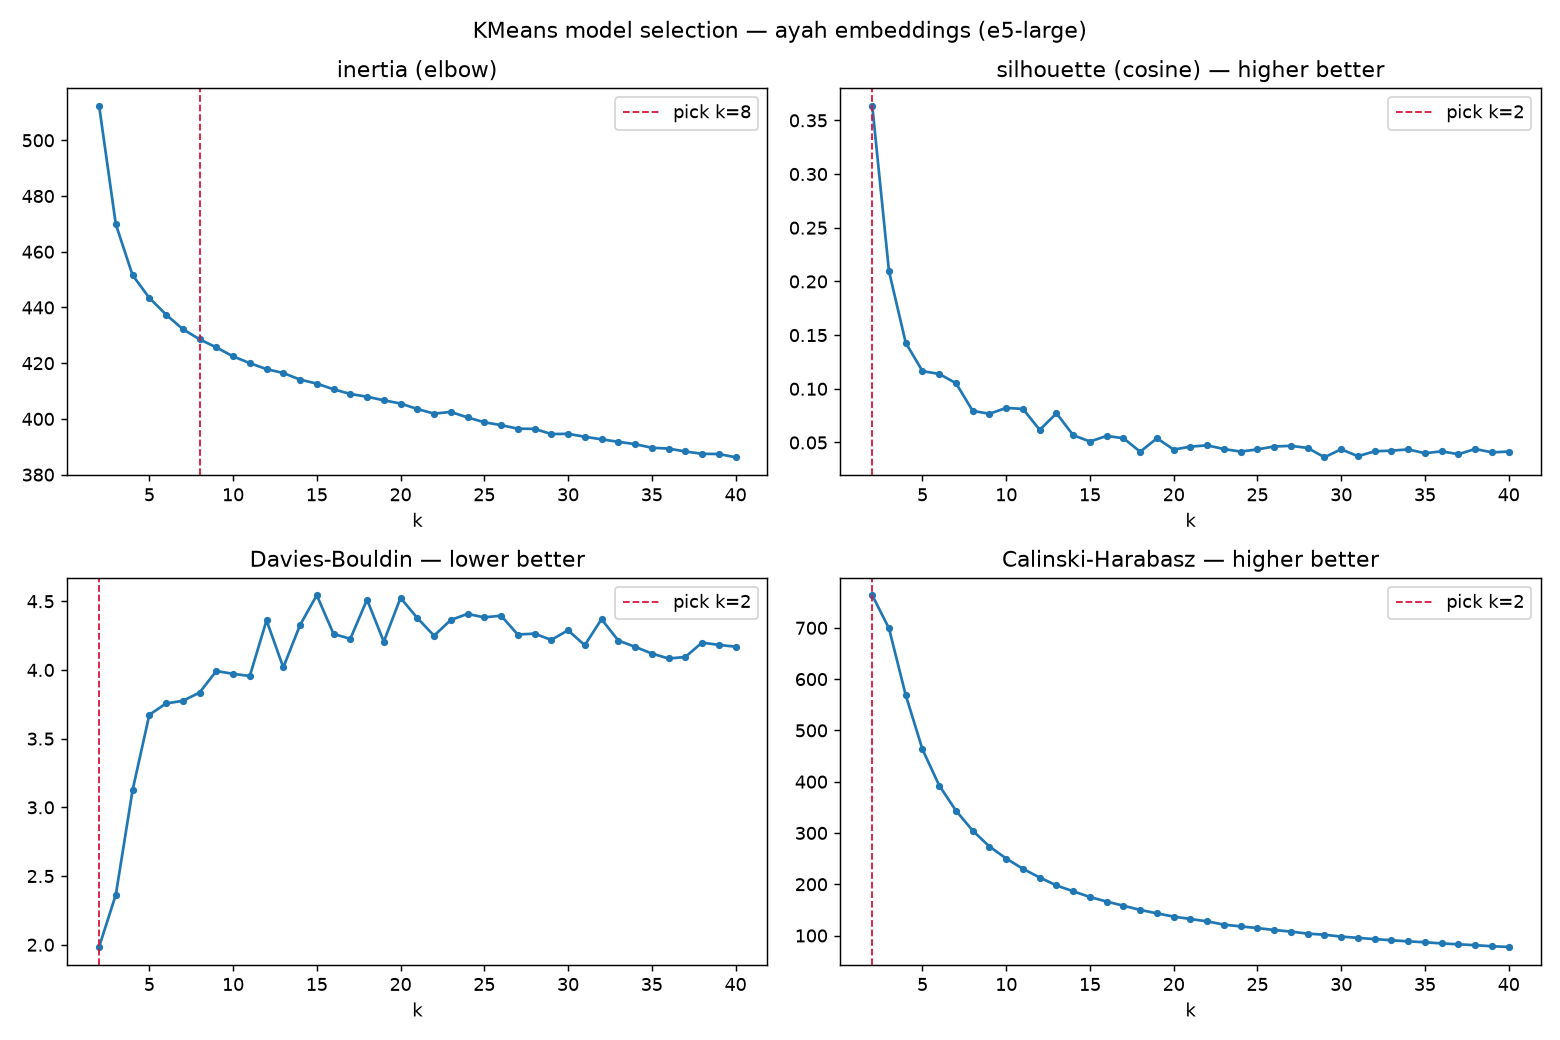

The data file committed next to this chart (first rows):
k, inertia, silhouette, davies_bouldin, calinski_harabasz
2, 512.5, 0.3638, 1.984, 763.6
3, 469.9, 0.2095, 2.364, 699
4, 451.6, 0.1429, 3.125, 568.7
5, 443.4, 0.1165, 3.674, 463
6, 437.5, 0.1138, 3.756, 392.5
7, 432.2, 0.1052, 3.775, 343.5
8, 428.6, 0.07942, 3.835, 304.5
9, 425.7, 0.07676, 3.992, 273.5
10, 422.5, 0.08221, 3.972, 250.2
11, 420, 0.08128, 3.956, 230.1
12, 417.9, 0.06173, 4.361, 213.1
13, 416.5, 0.07721, 4.018, 197.7
14, 414.1, 0.05677, 4.327, 186.2
15, 412.7, 0.05093, 4.544, 175
16, 410.6, 0.05611, 4.262, 166.2
17, 409, 0.05396, 4.226, 158
18, 408, 0.0414, 4.512, 150
19, 406.7, 0.05396, 4.206, 143.2
20, 405.5, 0.0434, 4.525, 136.9
21, 403.6, 0.04616, 4.379, 132.2
22, 401.9, 0.04733, 4.25, 127.6
23, 402.5, 0.04389, 4.364, 121.2
24, 400.5, 0.04152, 4.408, 117.8
25, 398.8, 0.04361, 4.383, 114.5
26, 397.8, 0.04627, 4.395, 110.8
27, 396.5, 0.04687, 4.258, 107.7
28, 396.4, 0.04494, 4.265, 103.7
29, 394.6, 0.03624, 4.219, 101.5
30, 394.6, 0.04369, 4.289, 97.93
31, 393.6, 0.03721, 4.18, 95.45
32, 392.7, 0.04183, 4.37, 93.05
33, 391.8, 0.04241, 4.215, 90.77
34, 391, 0.04355, 4.169, 88.59
35, 389.6, 0.04002, 4.12, 86.87
36, 389.4, 0.04174, 4.084, 84.57
37, 388.3, 0.03912, 4.094, 82.89
38, 387.5, 0.04397, 4.199, 81.17
39, 387.4, 0.04079, 4.183, 79.07
40, 386.2, 0.04155, 4.169, 77.75
